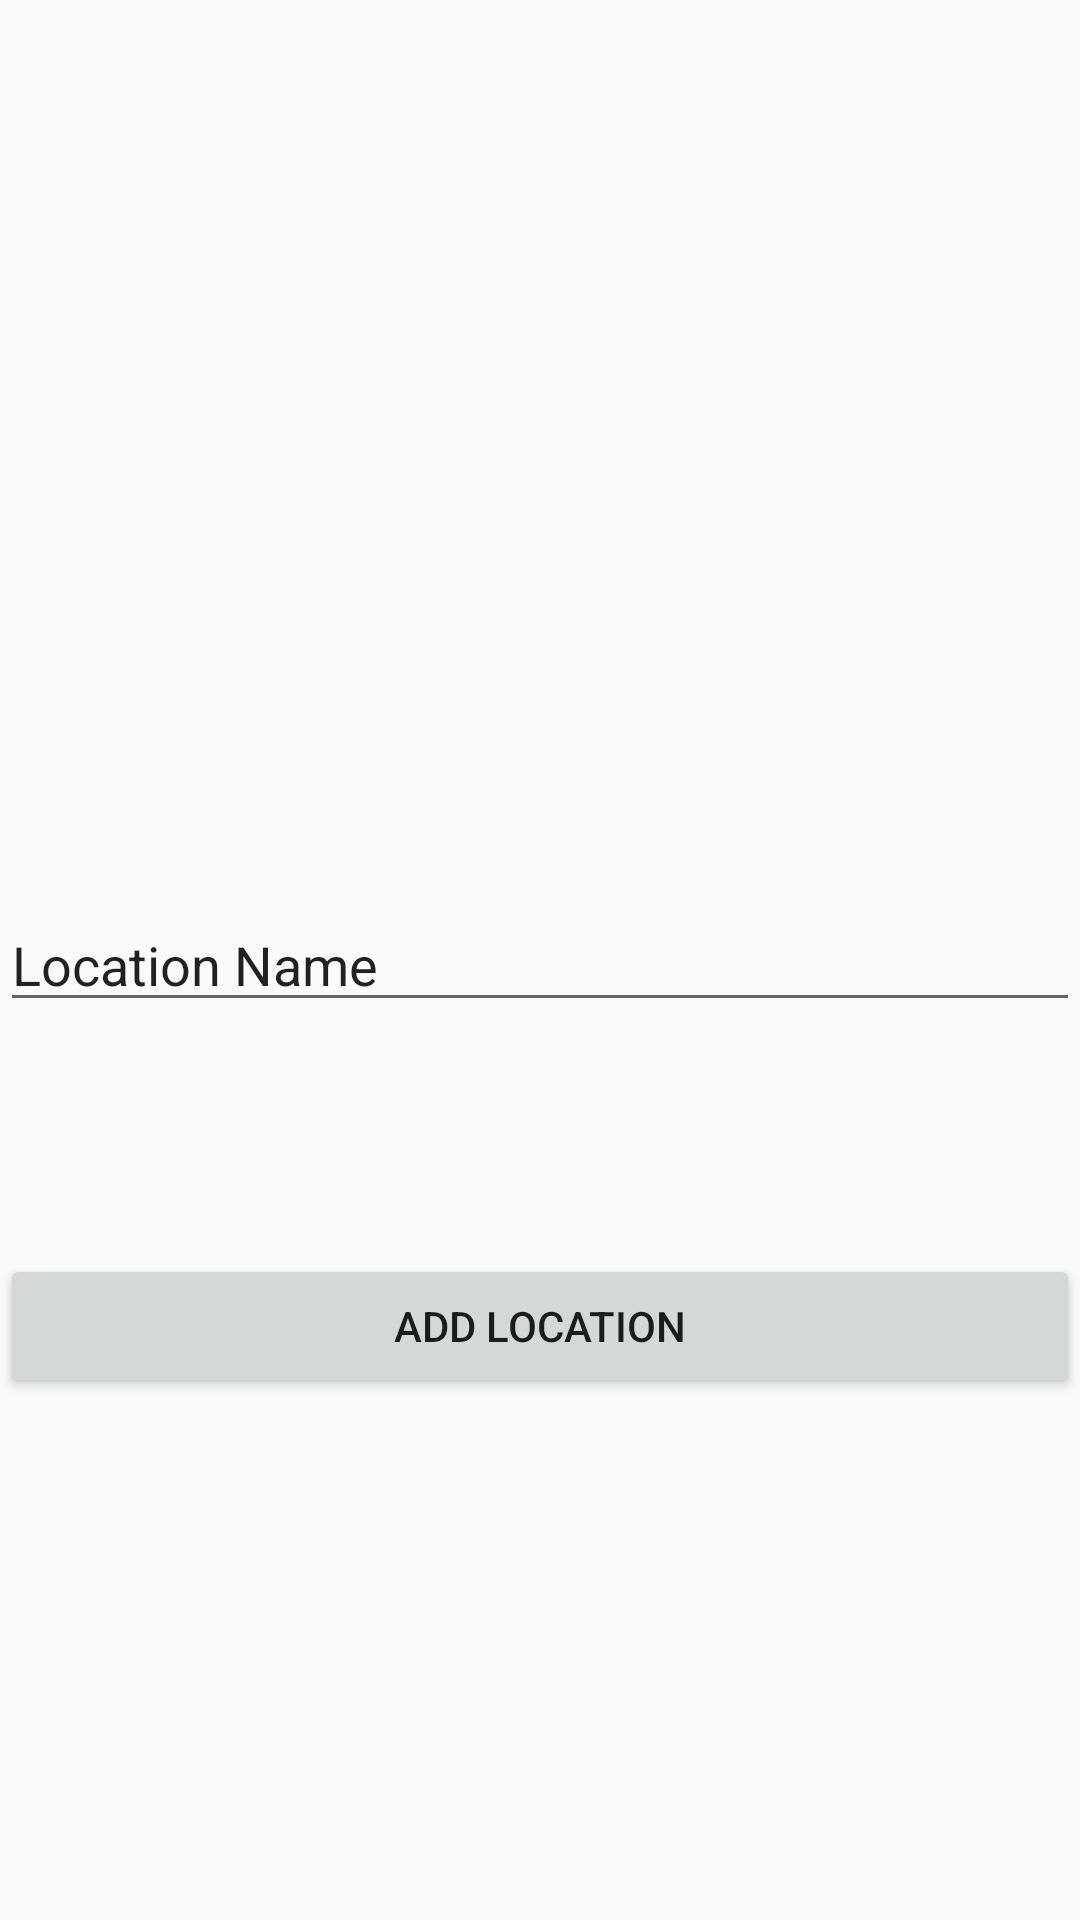

Write the Android layout XML for this screen, with the resource values it uses.
<!-- AndroidManifest.xml: application theme AppTheme -->
<!-- res/layout/activity_add_location.xml -->
<?xml version="1.0" encoding="utf-8"?>
<RelativeLayout xmlns:android="http://schemas.android.com/apk/res/android"
    android:orientation="vertical" android:layout_width="match_parent"
    android:layout_height="match_parent">


    <Button
        android:id="@+id/add_location"
        android:layout_width="match_parent"
        android:layout_height="wrap_content"
        android:layout_alignParentBottom="true"
        android:layout_centerHorizontal="true"
        android:layout_marginBottom="174dp"
        android:text="Add Location" />

    <EditText
        android:id="@+id/location_name"
        android:layout_width="match_parent"
        android:layout_height="wrap_content"
        android:layout_centerHorizontal="true"
        android:layout_centerVertical="true"
        android:ems="10"
        android:inputType="textPersonName"
        android:text="Location Name" />
</RelativeLayout>
<!-- resources referenced by this layout -->
<resources>
  <style name="AppTheme" parent="Theme.AppCompat.Light.NoActionBar">
          
          <item name="colorPrimary">@color/colorPrimary</item>
          <item name="colorPrimaryDark">@color/colorPrimaryDark</item>
          <item name="colorAccent">@color/colorAccent</item>
      </style>
  <!-- not gathered from this repository: default colours our renderer supplied (Android Studio template values) -->
  <color name="colorPrimary">#FF6200EE</color>
  <color name="colorPrimaryDark">#FF3700B3</color>
  <color name="colorAccent">#FF03DAC5</color>
</resources>
